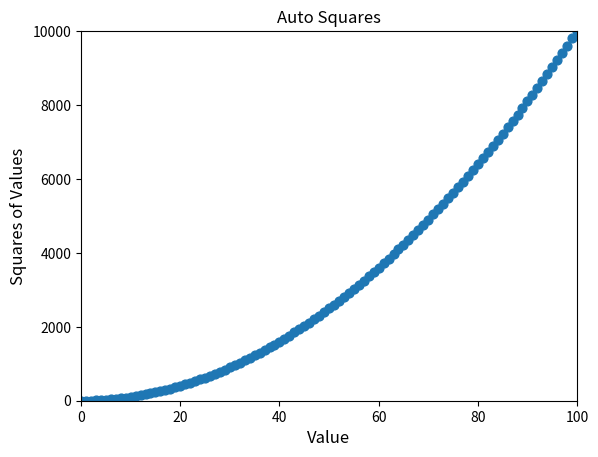

Source code (Python):
import matplotlib.pyplot as plt
x_values = list(range(1001))
y_values = [x**2 for x in x_values]
plt.scatter(x_values, y_values,  s=40)
plt.title("Auto Squares")
plt.xlabel("Value",fontsize=12)
plt.ylabel("Squares of Values", fontsize=12)
#Sets the range for each axis
plt.axis([0,100, 0,10000])

#Shows the graph
plt.show()